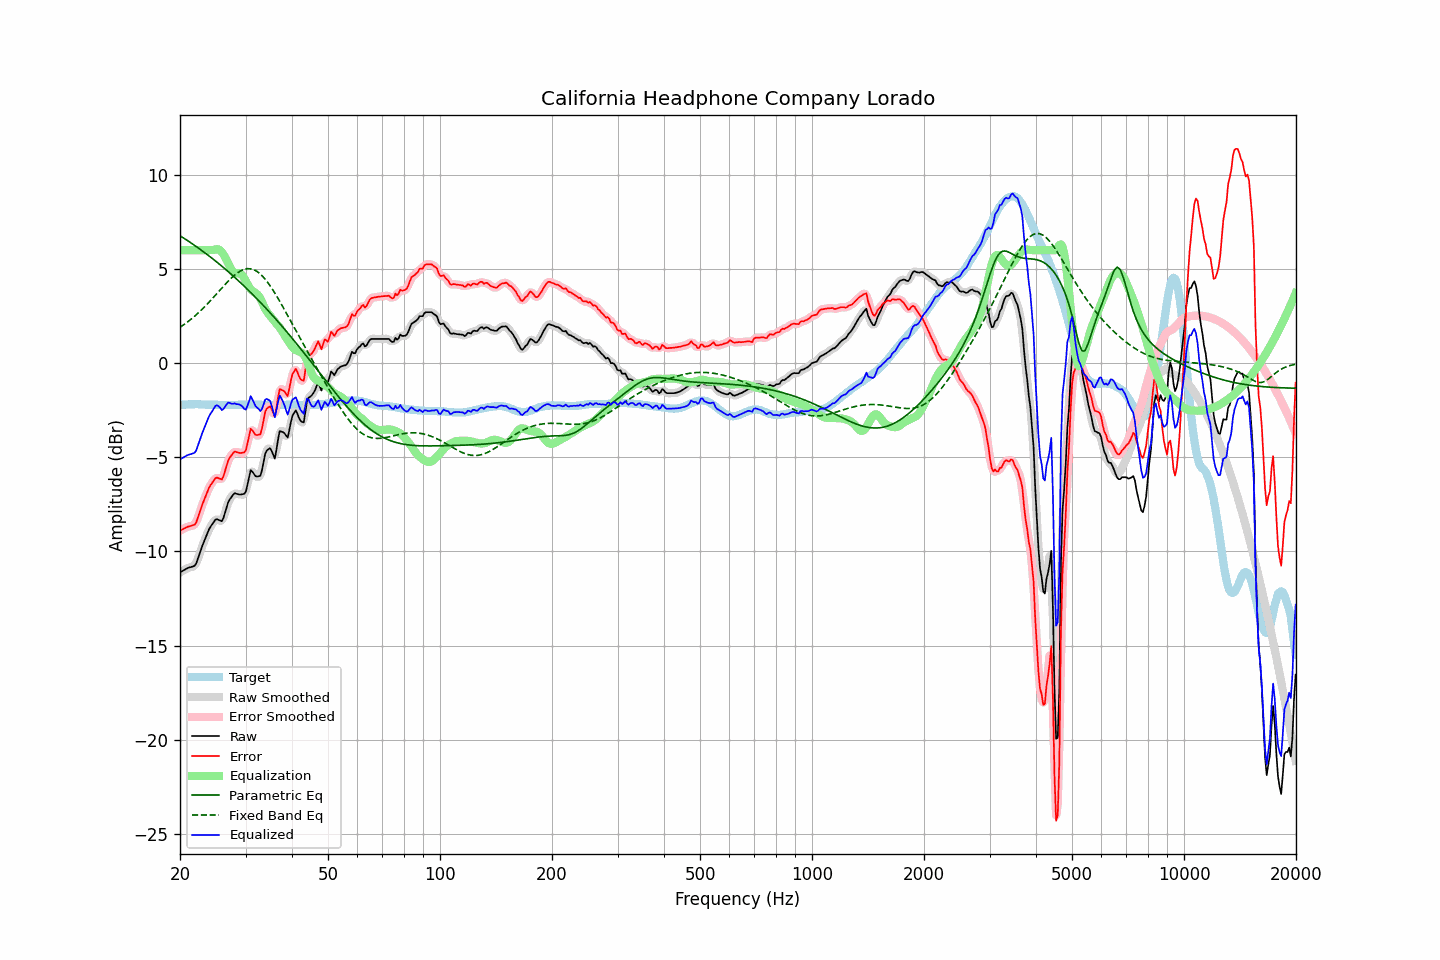

The file beside this chart, header and first rows:
frequency, raw, error, smoothed, error_smoothed, equalization, parametric_eq, fixed_band_eq, equalized_raw, equalized_smoothed, target
20.00, -11.11, -8.89, -11.12, -8.89, 6.00, 6.77, 1.90, -5.11, -5.12, -2.22
20.20, -11.06, -8.85, -11.06, -8.85, 6.00, 6.71, 1.96, -5.06, -5.06, -2.21
20.40, -11.01, -8.81, -11.01, -8.80, 6.00, 6.66, 2.02, -5.01, -5.01, -2.20
20.61, -10.97, -8.76, -10.96, -8.76, 6.00, 6.60, 2.08, -4.97, -4.96, -2.20
20.81, -10.91, -8.72, -10.92, -8.72, 6.00, 6.55, 2.14, -4.91, -4.92, -2.19
21.02, -10.87, -8.68, -10.88, -8.69, 6.00, 6.49, 2.21, -4.87, -4.88, -2.19
21.23, -10.84, -8.66, -10.85, -8.66, 6.00, 6.43, 2.27, -4.84, -4.85, -2.18
21.44, -10.82, -8.64, -10.83, -8.64, 6.00, 6.37, 2.34, -4.82, -4.83, -2.18
21.66, -10.80, -8.61, -10.81, -8.63, 6.00, 6.32, 2.41, -4.80, -4.81, -2.18
21.87, -10.76, -8.58, -10.75, -8.57, 6.00, 6.26, 2.49, -4.76, -4.75, -2.18
22.09, -10.65, -8.48, -10.62, -8.44, 6.00, 6.20, 2.56, -4.65, -4.62, -2.17
22.31, -10.40, -8.23, -10.42, -8.24, 6.00, 6.14, 2.64, -4.40, -4.42, -2.17
22.54, -10.17, -7.98, -10.17, -7.99, 6.00, 6.08, 2.72, -4.17, -4.17, -2.18
22.76, -9.92, -7.73, -9.92, -7.73, 6.00, 6.01, 2.80, -3.92, -3.92, -2.19
22.99, -9.68, -7.48, -9.69, -7.49, 6.00, 5.95, 2.88, -3.68, -3.69, -2.19
23.22, -9.47, -7.27, -9.46, -7.26, 6.00, 5.89, 2.96, -3.47, -3.46, -2.19
23.45, -9.25, -7.05, -9.25, -7.04, 6.00, 5.83, 3.05, -3.25, -3.25, -2.20
23.69, -9.05, -6.84, -9.04, -6.83, 6.00, 5.76, 3.14, -3.05, -3.04, -2.20
23.92, -8.83, -6.63, -8.85, -6.64, 6.00, 5.70, 3.23, -2.83, -2.85, -2.20
24.16, -8.68, -6.48, -8.69, -6.48, 6.00, 5.63, 3.32, -2.68, -2.69, -2.20
24.40, -8.56, -6.36, -8.54, -6.34, 6.00, 5.56, 3.41, -2.56, -2.54, -2.20
24.65, -8.44, -6.23, -8.42, -6.22, 6.02, 5.50, 3.51, -2.42, -2.41, -2.20
24.89, -8.31, -6.11, -8.34, -6.13, 6.04, 5.43, 3.60, -2.27, -2.30, -2.20
25.14, -8.29, -6.08, -8.30, -6.09, 6.05, 5.36, 3.70, -2.23, -2.25, -2.20
25.39, -8.33, -6.11, -8.33, -6.12, 6.04, 5.29, 3.79, -2.29, -2.29, -2.21
25.65, -8.35, -6.14, -8.37, -6.16, 5.99, 5.22, 3.89, -2.37, -2.38, -2.21
25.91, -8.39, -6.18, -8.34, -6.12, 5.90, 5.15, 3.98, -2.49, -2.44, -2.21
26.16, -8.22, -6.01, -8.20, -5.99, 5.78, 5.08, 4.08, -2.44, -2.42, -2.21
26.43, -7.95, -5.73, -7.95, -5.74, 5.63, 5.01, 4.17, -2.32, -2.32, -2.21
26.69, -7.65, -5.44, -7.66, -5.45, 5.46, 4.93, 4.26, -2.19, -2.20, -2.21
26.96, -7.38, -5.16, -7.41, -5.20, 5.28, 4.86, 4.35, -2.09, -2.13, -2.21
27.23, -7.23, -5.01, -7.23, -5.01, 5.11, 4.78, 4.44, -2.11, -2.12, -2.21
27.50, -7.12, -4.90, -7.09, -4.87, 4.96, 4.71, 4.52, -2.16, -2.13, -2.21
27.77, -6.99, -4.78, -6.99, -4.78, 4.84, 4.63, 4.60, -2.15, -2.16, -2.21
28.05, -6.90, -4.69, -6.94, -4.72, 4.77, 4.56, 4.68, -2.14, -2.17, -2.21
28.33, -6.93, -4.72, -6.92, -4.71, 4.76, 4.48, 4.74, -2.17, -2.16, -2.21
28.62, -6.95, -4.74, -6.95, -4.74, 4.77, 4.40, 4.81, -2.18, -2.17, -2.21
28.90, -6.97, -4.77, -6.97, -4.76, 4.77, 4.32, 4.86, -2.20, -2.20, -2.20
29.19, -6.97, -4.77, -6.98, -4.77, 4.73, 4.24, 4.91, -2.25, -2.25, -2.20
29.48, -6.95, -4.75, -6.99, -4.79, 4.64, 4.16, 4.95, -2.32, -2.35, -2.20
29.78, -6.93, -4.74, -6.92, -4.72, 4.50, 4.08, 4.98, -2.43, -2.42, -2.19
30.08, -6.82, -4.62, -6.75, -4.55, 4.35, 4.00, 5.00, -2.47, -2.40, -2.19
30.38, -6.44, -4.25, -6.42, -4.22, 4.19, 3.92, 5.02, -2.25, -2.23, -2.19
30.68, -6.06, -3.86, -6.06, -3.86, 4.04, 3.83, 5.01, -2.01, -2.02, -2.19
30.99, -5.68, -3.48, -5.81, -3.61, 3.93, 3.75, 5.01, -1.75, -1.88, -2.19
31.30, -5.76, -3.57, -5.76, -3.57, 3.84, 3.66, 4.98, -1.92, -1.92, -2.19
31.61, -5.88, -3.69, -5.85, -3.65, 3.78, 3.58, 4.96, -2.10, -2.07, -2.19
31.93, -6.00, -3.81, -5.97, -3.78, 3.72, 3.49, 4.91, -2.28, -2.25, -2.19
32.24, -6.02, -3.82, -6.04, -3.84, 3.66, 3.40, 4.86, -2.37, -2.39, -2.20
32.57, -6.00, -3.80, -6.04, -3.84, 3.57, 3.32, 4.80, -2.44, -2.47, -2.20
32.89, -5.98, -3.78, -5.91, -3.71, 3.43, 3.23, 4.73, -2.55, -2.48, -2.20
33.22, -5.68, -3.47, -5.63, -3.42, 3.25, 3.14, 4.64, -2.43, -2.38, -2.21
33.55, -5.25, -3.03, -5.26, -3.04, 3.06, 3.05, 4.56, -2.19, -2.20, -2.21
33.89, -4.82, -2.59, -4.90, -2.67, 2.88, 2.96, 4.45, -1.93, -2.01, -2.22
34.23, -4.64, -2.41, -4.64, -2.41, 2.74, 2.86, 4.35, -1.90, -1.90, -2.22
34.57, -4.57, -2.35, -4.53, -2.30, 2.62, 2.77, 4.23, -1.95, -1.90, -2.22
34.92, -4.52, -2.29, -4.56, -2.34, 2.52, 2.68, 4.11, -2.00, -2.04, -2.22
35.27, -4.66, -2.44, -4.74, -2.51, 2.41, 2.58, 3.99, -2.25, -2.33, -2.22
35.62, -4.87, -2.65, -4.88, -2.66, 2.30, 2.49, 3.86, -2.57, -2.58, -2.22
35.97, -5.07, -2.84, -4.87, -2.64, 2.20, 2.39, 3.72, -2.87, -2.67, -2.22
... 635 more rows
